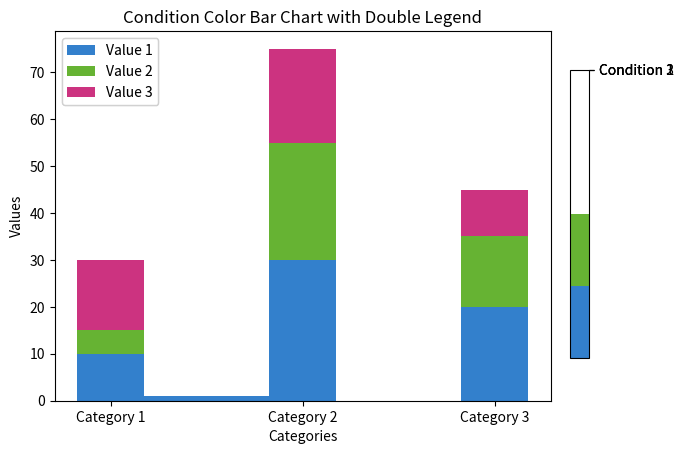

Reproduce this figure in Python.
import matplotlib.pyplot as plt
import numpy as np

# Sample data
categories = ['Category 1', 'Category 2', 'Category 3']
values1 = [10, 30, 20]
values2 = [5, 25, 15]
values3 = [15, 20, 10]

# Condition colors
colors = np.array([[0.2, 0.5, 0.8],
                   [0.4, 0.7, 0.2],
                   [0.8, 0.2, 0.5]])

# Create figure and axes
fig, ax = plt.subplots()

# Create stacked bar chart with condition colors
bar_width = 0.35
bar1 = ax.bar(categories, values1, bar_width, color=colors[0])
bar2 = ax.bar(categories, values2, bar_width, color=colors[1], bottom=values1)
bar3 = ax.bar(categories, values3, bar_width, color=colors[2], bottom=np.array(values1)+np.array(values2))

# Create color bar legend
cax = fig.add_axes([0.93, 0.2, 0.03, 0.6])  # [left, bottom, width, height]
cbar = plt.colorbar(ax.contourf([[0, 0], [0, 0]], colors=colors), cax=cax)
cbar.set_ticks([0.25, 0.5, 0.75])
cbar.set_ticklabels(['Condition 1', 'Condition 2', 'Condition 3'])

# Create custom legend
bar_handles = [bar1[0], bar2[0], bar3[0]]
label1 = 'Value 1'
label2 = 'Value 2'
label3 = 'Value 3'
legend1 = ax.legend(bar_handles, [label1, label2, label3], loc='upper left')
ax.add_artist(legend1)

# Set title and labels
ax.set_title('Condition Color Bar Chart with Double Legend')
ax.set_xlabel('Categories')
ax.set_ylabel('Values')

# Show the plot
plt.show()
